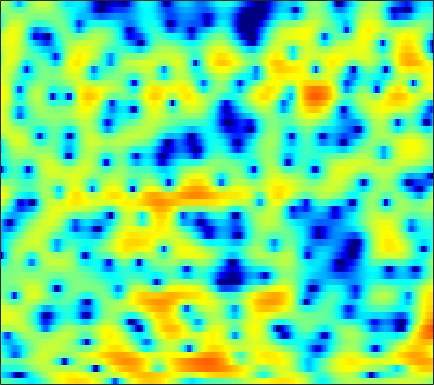

The data file committed next to this chart (first rows):
-1.2236, -1.4809, -1.8531, -2.248, -2.5499, -2.948, -3.3409, -3.6424, -4.0511, -4.4823, -4.8713, -5.1054, -5.4134, -5.6295, -5.7077, -5.5971, -5.1684, -4.6589, -3.7491, -2.7113, -1.6061, -0.77483, 0.28782, 1.2976
-6.282, -6.628, -7.314, -8.358, -9.438, -11.48, -14.59, -18.14, -25.13, -20.16, -14.33, -11.48, -8.706, -6.609, -5.321, -3.875, -2.645, -1.824, -0.8325, 0.07563, 0.901, 1.472, 2.176, 2.811
-4.941, -4.507, -4.115, -3.905, -3.849, -3.849, -3.863, -3.829, -3.684, -3.368, -2.895, -2.456, -1.796, -1.102, -0.5873, 0.06116, 0.6418, 1.025, 1.463, 1.811, 2.063, 2.186, 2.261, 2.244
-0.7246, -0.8968, -1.119, -1.325, -1.449, -1.556, -1.544, -1.446, -1.199, -0.8231, -0.3539, 0.03371, 0.5817, 1.121, 1.504, 1.962, 2.332, 2.539, 2.708, 2.728, 2.577, 2.327, 1.786, 0.955
-1.779, -2.726, -4.208, -6.016, -7.622, -10.02, -11.98, -11.98, -9.947, -7.316, -5.01, -3.552, -1.921, -0.5861, 0.2599, 1.198, 1.933, 2.363, 2.782, 3.039, 3.131, 3.099, 2.918, 2.596
-3.487, -4.38, -5.632, -6.924, -7.884, -8.995, -9.617, -9.52, -8.587, -7.095, -5.453, -4.264, -2.824, -1.575, -0.7618, 0.1765, 0.9472, 1.424, 1.933, 2.311, 2.573, 2.699, 2.78, 2.782
-5.597, -6.704, -7.944, -8.597, -8.575, -7.99, -7.034, -6.214, -5.077, -3.951, -2.911, -2.192, -1.315, -0.5434, -0.05053, 0.5096, 0.957, 1.241, 1.551, 1.799, 2.005, 2.134, 2.275, 2.378
-5.247, -7.589, -11.51, -13.53, -11.34, -7.727, -4.976, -3.431, -1.845, -0.6852, 0.16, 0.6177, 1.025, 1.234, 1.282, 1.196, 0.993, 0.7863, 0.4983, 0.2655, 0.1604, 0.2029, 0.4272, 0.7996
1.665, 1.397, 1.141, 1.046, 1.115, 1.363, 1.709, 1.969, 2.252, 2.395, 2.367, 2.224, 1.841, 1.215, 0.5639, -0.5581, -2.049, -3.44, -5.738, -8.558, -11.04, -11.2, -8.995, -6.307
3.436, 3.492, 3.521, 3.506, 3.482, 3.422, 3.315, 3.187, 2.933, 2.555, 2.031, 1.52, 0.6423, -0.4972, -1.53, -3.181, -5.178, -6.897, -9.472, -12.09, -13.99, -14.22, -12.93, -10.84
3.773, 3.85, 3.891, 3.868, 3.813, 3.684, 3.483, 3.28, 2.944, 2.505, 1.921, 1.371, 0.4616, -0.6763, -1.716, -3.363, -5.359, -7.138, -9.962, -13.59, -18.41, -21.65, -18.91, -14.34
3.23, 3.22, 3.132, 2.981, 2.839, 2.644, 2.482, 2.388, 2.276, 2.146, 1.942, 1.712, 1.284, 0.6637, 0.05377, -0.9723, -2.246, -3.367, -5.017, -6.748, -8.225, -8.815, -8.684, -7.753
1.513, 1.293, 0.746, -0.06903, -0.8054, -1.71, -2.133, -1.939, -1.115, -0.04776, 0.9199, 1.491, 1.993, 2.208, 2.197, 1.971, 1.546, 1.13, 0.4933, -0.1673, -0.8174, -1.23, -1.633, -1.874
-0.2905, -0.4317, -1.215, -2.821, -4.774, -9.198, -16.58, -12.67, -6.07, -2.29, 0.1314, 1.394, 2.551, 3.248, 3.546, 3.68, 3.548, 3.296, 2.783, 2.082, 1.216, 0.4639, -0.6636, -1.846
-0.8401, -0.582, -0.5346, -0.7334, -0.9813, -1.267, -1.261, -0.9852, -0.3016, 0.5962, 1.498, 2.091, 2.72, 3.147, 3.328, 3.371, 3.2, 2.926, 2.333, 1.48, 0.3217, -0.8313, -2.85, -5.73
-0.7608, -0.5109, -0.2434, -0.04729, 0.07401, 0.2407, 0.4257, 0.5926, 0.8537, 1.136, 1.414, 1.595, 1.798, 1.935, 1.969, 1.926, 1.767, 1.565, 1.172, 0.6118, -0.1219, -0.7795, -1.797, -2.915
-0.8545, -0.6859, -0.4618, -0.2419, -0.0824, 0.1108, 0.2625, 0.3451, 0.4344, 0.4763, 0.4811, 0.4728, 0.4511, 0.4183, 0.4092, 0.4135, 0.4194, 0.4168, 0.3998, 0.3302, 0.1941, 0.06582, -0.1431, -0.3723
-1.716, -1.542, -1.207, -0.8181, -0.5378, -0.2314, -0.03529, 0.02821, -0.03627, -0.2772, -0.6658, -1.018, -1.517, -1.915, -2.042, -1.903, -1.464, -1.019, -0.4022, 0.176, 0.6383, 0.8991, 1.147, 1.308
-5.423, -4.782, -3.502, -2.176, -1.305, -0.4118, 0.165, 0.3602, 0.2545, -0.2833, -1.359, -2.62, -5.052, -8.484, -10.87, -9.376, -5.572, -3.317, -1.144, 0.3394, 1.354, 1.871, 2.316, 2.568
-20.27, -12.31, -7.034, -3.81, -2.1, -0.4449, 0.6242, 1.093, 1.331, 1.126, 0.4309, -0.4287, -1.942, -3.667, -4.474, -3.957, -2.226, -0.8857, 0.5775, 1.545, 2.061, 2.201, 2.134, 1.839
-7.645, -6.622, -4.929, -3.203, -2.021, -0.6452, 0.4336, 1.059, 1.671, 2.013, 2.155, 2.168, 2.066, 1.978, 1.967, 2.037, 2.191, 2.289, 2.315, 2.124, 1.569, 0.8745, -0.5194, -2.566
-7.499, -6.383, -5.013, -3.757, -2.871, -1.78, -0.7856, -0.1006, 0.7044, 1.376, 1.933, 2.275, 2.628, 2.911, 3.059, 3.168, 3.166, 3.077, 2.777, 2.229, 1.384, 0.4898, -1.126, -3.329
-7.944, -7.334, -6.61, -5.894, -5.285, -4.375, -3.37, -2.558, -1.501, -0.4878, 0.4145, 1.009, 1.714, 2.268, 2.592, 2.912, 3.086, 3.114, 3.01, 2.713, 2.237, 1.751, 0.9715, 0.08854
-8.144, -8.899, -10.08, -11.03, -11.12, -10.02, -8.047, -6.527, -4.658, -3.045, -1.675, -0.789, 0.2221, 1.063, 1.601, 2.196, 2.65, 2.894, 3.107, 3.188, 3.114, 2.976, 2.665, 2.247
-7.509, -9.338, -12.83, -18.59, -22.97, -16.92, -11.96, -9.512, -7.141, -5.311, -3.874, -2.93, -1.81, -0.818, -0.1228, 0.707, 1.457, 1.956, 2.52, 2.973, 3.291, 3.443, 3.507, 3.408
-3.906, -4.945, -6.392, -7.672, -8.372, -8.799, -8.72, -8.536, -8.082, -7.501, -6.752, -6.113, -5.178, -4.179, -3.391, -2.303, -1.17, -0.3201, 0.7542, 1.69, 2.49, 2.96, 3.435, 3.716
-0.2568, -0.9893, -2.147, -3.511, -4.652, -6.402, -8.444, -10.16, -12.38, -13.56, -12.84, -11.87, -10.82, -9.935, -9.302, -7.884, -5.866, -4.199, -2.058, -0.2392, 1.188, 2.024, 2.862, 3.443
3.145, 2.483, 1.345, -0.1134, -1.458, -3.707, -6.64, -9.584, -14.69, -18.26, -15.53, -13.82, -13.34, -15.56, -20.71, -24.6, -11.87, -7.452, -3.65, -1.043, 0.711, 1.63, 2.409, 2.78
5.176, 4.629, 3.737, 2.66, 1.732, 0.3511, -1.159, -2.3, -3.675, -4.738, -5.366, -5.692, -5.95, -6.207, -6.112, -5.41, -3.956, -2.649, -0.9589, 0.3943, 1.315, 1.676, 1.674, 1.067
3.842, 3.448, 2.88, 2.254, 1.748, 1.038, 0.2792, -0.2531, -0.9298, -1.489, -1.924, -2.149, -2.294, -2.178, -1.974, -1.509, -0.8662, -0.3374, 0.3529, 0.8912, 1.185, 1.182, 0.7945, -0.1023
0.3813, 0.1884, 0.03125, -0.08443, -0.1962, -0.4152, -0.7108, -1.016, -1.466, -1.953, -2.391, -2.614, -2.742, -2.567, -2.264, -1.647, -0.9275, -0.3553, 0.3398, 0.9175, 1.31, 1.464, 1.482, 1.289
-5.861, -5.339, -4.223, -3.17, -2.584, -2.134, -2.059, -2.267, -2.873, -3.853, -5.129, -6.153, -7.075, -6.855, -5.816, -3.997, -2.213, -1.057, 0.2338, 1.225, 1.95, 2.338, 2.678, 2.841
-18.66, -12.02, -7.434, -4.834, -3.572, -2.588, -2.226, -2.321, -3.007, -4.379, -6.806, -9.697, -16.82, -16.4, -10.32, -5.534, -2.511, -0.8939, 0.7287, 1.887, 2.698, 3.12, 3.471, 3.628
-5.917, -5.339, -4.199, -3.001, -2.239, -1.447, -1.016, -0.9116, -1.07, -1.547, -2.229, -2.748, -3.145, -2.964, -2.373, -1.279, -0.104, 0.7123, 1.617, 2.322, 2.803, 3.025, 3.125, 3.013
-4.302, -3.696, -2.733, -1.745, -1.068, -0.3078, 0.2543, 0.5248, 0.7288, 0.7576, 0.7007, 0.6201, 0.5545, 0.571, 0.6502, 0.8305, 1.081, 1.281, 1.547, 1.756, 1.881, 1.889, 1.76, 1.409
-6.759, -4.875, -2.776, -1.145, -0.1767, 0.8052, 1.512, 1.873, 2.155, 2.258, 2.196, 2.069, 1.796, 1.467, 1.178, 0.808, 0.4769, 0.2883, 0.1636, 0.1576, 0.2278, 0.2708, 0.2401, 0.02354
-5.579, -3.287, -1.009, 0.6218, 1.528, 2.415, 2.986, 3.25, 3.392, 3.32, 3.027, 2.677, 2.011, 1.094, 0.2534, -1.07, -2.506, -3.448, -4.109, -3.782, -2.867, -2.13, -1.375, -0.9642
0.9102, 1.397, 2.068, 2.653, 3.003, 3.324, 3.471, 3.474, 3.346, 3.041, 2.562, 2.053, 1.142, -0.1454, -1.44, -3.863, -7.687, -12.61, -40.48, -12.38, -6.935, -4.652, -2.76, -1.733
3.41, 3.31, 3.169, 2.986, 2.805, 2.502, 2.152, 1.858, 1.456, 1.055, 0.6408, 0.2863, -0.2852, -1.009, -1.712, -2.829, -4.065, -4.858, -5.346, -4.866, -3.794, -2.941, -1.965, -1.326
4.079, 3.677, 3.036, 2.256, 1.567, 0.5251, -0.5738, -1.368, -2.212, -2.626, -2.61, -2.398, -2.038, -1.739, -1.593, -1.492, -1.442, -1.411, -1.307, -1.097, -0.8018, -0.567, -0.2545, -0.02846
4.2, 3.659, 2.711, 1.45, 0.2457, -1.774, -4.493, -7.109, -11.23, -12.23, -8.896, -6.516, -4.165, -2.552, -1.647, -0.7883, -0.1985, 0.1056, 0.4142, 0.6042, 0.7287, 0.7912, 0.8244, 0.8368
4.128, 3.687, 2.815, 1.589, 0.407, -1.548, -4.009, -6.183, -8.889, -9.492, -7.522, -5.699, -3.545, -1.888, -0.9246, 0.03424, 0.6674, 0.977, 1.161, 1.144, 0.9659, 0.7696, 0.4533, 0.1729
4.279, 4.103, 3.516, 2.555, 1.648, 0.2356, -1.247, -2.233, -3.153, -3.424, -3.024, -2.366, -1.341, -0.2916, 0.3844, 1.102, 1.53, 1.643, 1.465, 0.9478, 0.0735, -0.7956, -2.063, -3.188
5.237, 5.125, 4.533, 3.463, 2.362, 0.4944, -1.765, -3.611, -5.659, -5.941, -4.375, -2.886, -1.086, 0.3896, 1.228, 2.006, 2.383, 2.364, 1.964, 1.008, -0.6249, -2.494, -6.331, -13.72
5.386, 5.099, 4.354, 3.179, 1.943, -0.2713, -3.332, -6.53, -12.43, -12.69, -7.479, -4.754, -2.236, -0.5091, 0.433, 1.288, 1.749, 1.85, 1.665, 1.065, 0.02519, -1.016, -2.641, -4.173
4.214, 3.897, 3.273, 2.377, 1.518, 0.1591, -1.369, -2.468, -3.679, -4.242, -4.117, -3.702, -2.925, -2.116, -1.504, -0.7942, -0.2438, 0.06104, 0.2306, 0.1981, -0.02797, -0.2671, -0.6252, -0.9077
3.409, 3.284, 2.961, 2.414, 1.874, 0.98, -0.1067, -1.017, -2.267, -3.483, -4.509, -5.035, -5.152, -4.593, -3.898, -2.847, -1.896, -1.329, -0.7756, -0.4442, -0.2753, -0.2429, -0.2689, -0.2755
2.854, 3.172, 3.371, 3.293, 3.027, 2.362, 1.32, 0.2556, -1.619, -4.229, -8.013, -12.09, -15.48, -10.28, -7.183, -4.37, -2.559, -1.673, -0.8736, -0.4791, -0.3785, -0.4578, -0.6704, -0.9238
1.291, 2.499, 3.568, 4.1, 4.184, 3.899, 3.182, 2.359, 0.8537, -1.149, -3.533, -5.271, -6.32, -5.378, -4.174, -2.683, -1.631, -1.127, -0.7967, -0.846, -1.281, -1.853, -2.959, -4.561
0.4019, 1.792, 3.083, 3.84, 4.101, 4.112, 3.783, 3.333, 2.523, 1.549, 0.5251, -0.1702, -0.924, -1.384, -1.591, -1.778, -1.982, -2.144, -2.532, -3.083, -3.873, -4.65, -6.113, -8.309
1.95, 2.594, 3.308, 3.791, 3.987, 4.022, 3.796, 3.466, 2.837, 2.041, 1.116, 0.3666, -0.6651, -1.706, -2.45, -3.41, -4.288, -4.928, -5.736, -6.503, -7.162, -7.569, -7.989, -8.114
2.98, 3.37, 3.832, 4.166, 4.309, 4.311, 4.074, 3.738, 3.057, 2.108, 0.8966, -0.1777, -1.826, -3.678, -5.117, -6.887, -8.325, -9.242, -10.29, -11.52, -12.83, -13.47, -12.84, -10.85
2.452, 3.023, 3.714, 4.255, 4.518, 4.648, 4.506, 4.199, 3.509, 2.443, 0.9483, -0.5078, -2.998, -6.343, -9.652, -15.2, -17.77, -15.93, -14.41, -14.9, -17.9, -22.6, -20.04, -12.83
-0.62, 0.7604, 2.261, 3.355, 3.917, 4.349, 4.439, 4.279, 3.772, 2.914, 1.667, 0.4266, -1.656, -4.32, -6.702, -9.874, -11.29, -10.77, -9.648, -8.87, -8.358, -7.925, -6.947, -5.53
-4.091, -1.903, 0.1714, 1.556, 2.262, 2.856, 3.108, 3.111, 2.885, 2.437, 1.784, 1.176, 0.2148, -0.8191, -1.58, -2.442, -3.009, -3.213, -3.212, -3.035, -2.754, -2.478, -2.046, -1.571
-2.46, -1.478, -0.4005, 0.3733, 0.765, 1.07, 1.181, 1.176, 1.091, 0.9497, 0.7811, 0.6526, 0.4642, 0.2711, 0.1398, -0.01632, -0.1186, -0.1595, -0.1675, -0.1367, -0.09306, -0.06038, -0.03432, -0.0415
-0.1621, 0.02023, 0.1248, 0.0553, -0.1187, -0.5013, -0.9652, -1.295, -1.562, -1.538, -1.223, -0.8648, -0.3053, 0.2226, 0.5693, 0.951, 1.236, 1.39, 1.507, 1.539, 1.486, 1.38, 1.152, 0.8176
1.807, 1.531, 0.9777, 0.1464, -0.7057, -2.212, -4.207, -5.96, -7.905, -7.597, -5.391, -3.635, -1.669, -0.1594, 0.7094, 1.591, 2.2, 2.507, 2.746, 2.799, 2.678, 2.473, 2.045, 1.424
